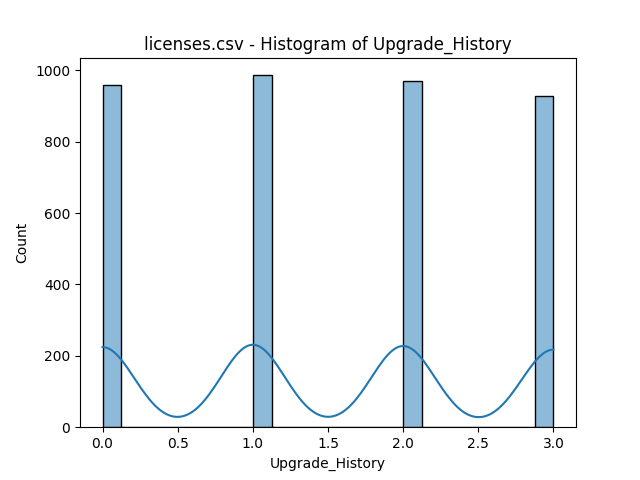

The file beside this chart, header and first rows:
bin_start, bin_end, count
0.0, 0.125, 958
0.125, 0.25, 0
0.25, 0.375, 0
0.375, 0.5, 0
0.5, 0.625, 0
0.625, 0.75, 0
0.75, 0.875, 0
0.875, 1.0, 0
1.0, 1.125, 986
1.125, 1.25, 0
1.25, 1.375, 0
1.375, 1.5, 0
1.5, 1.625, 0
1.625, 1.75, 0
1.75, 1.875, 0
1.875, 2.0, 0
2.0, 2.125, 971
2.125, 2.25, 0
2.25, 2.375, 0
2.375, 2.5, 0
2.5, 2.625, 0
2.625, 2.75, 0
2.75, 2.875, 0
2.875, 3.0, 928
